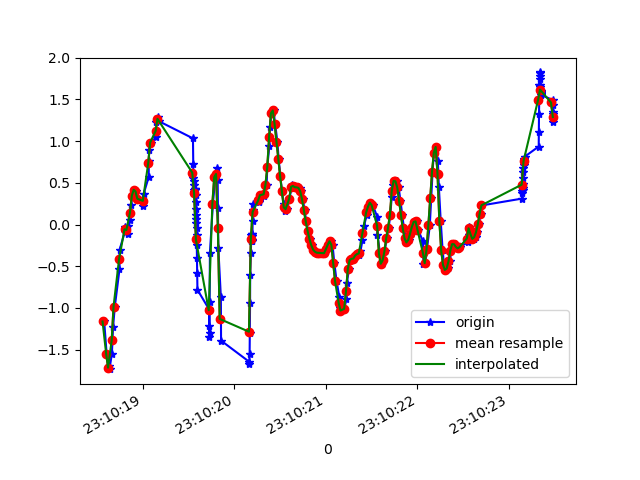

The table this chart was drawn from, first rows:
1617837018578, 532662199924473, -1.1623954, 0.16195701, 1.3659912
1617837018605, 532662218949033, -1.555, -0.3292, 1.301
1617837018634, 532662237973593, -1.698, 0.1644, 1.138
1617837018636, 532662257022969, -1.734, -0.2107, 1.043
1617837018662, 532662276047545, -1.547, 0.2084, 0.9201
1617837018675, 532662295030313, -1.23, -0.1557, 0.8907
1617837018694, 532662314075689, -0.9852, 0.1962, 0.727
1617837018745, 532662333096233, -0.5381, 0.1815, 0.6928
1617837018747, 532662352141609, -0.2999, 0.09354, 0.5816
1617837018802, 532662371162185, -0.09338, 0.388, 0.5352
1617837018805, 532662390182761, -0.05306, 0.05444, 0.4717
1617837018807, 532662409195785, -0.02496, 0.2963, 0.3703
1617837018833, 532662428240649, -0.02008, -0.1105, 0.3532
1617837018835, 532662447389495, -0.1142, 0.1106, 0.2053
1617837018860, 532662466409559, 0.05445, 0.2218, 0.1333
1617837018869, 532662485454423, 0.2328, 0.07399, -0.02067
1617837018884, 532662504500247, 0.3452, 0.4625, -0.2027
1617837018903, 532662523546487, 0.4161, -0.0885, -0.3505
1617837018922, 532662542567927, 0.3965, 0.06788, -0.5876
1617837018941, 532662561614167, 0.3098, 0.1094, -0.7745
1617837019005, 532662580635575, 0.2267, 0.07399, -0.9101
1617837019007, 532662599660375, 0.2536, 0.07521, -1.053
1617837019010, 532662618681943, 0.3709, 0.04956, -1.162
1617837019064, 532662637728279, 0.5676, 0.006797, -1.294
1617837019066, 532662656749847, 0.7643, 0.01046, -1.479
1617837019069, 532662675796247, 0.8938, 0.05567, -1.718
1617837019084, 532662694817879, 0.983, 0.1546, -1.927
1617837019144, 532662713869847, 1.044, 0.2292, -2.089
1617837019146, 532662732891607, 1.095, 0.2829, -2.184
1617837019148, 532662751913367, 1.225, 0.3073, -2.252
1617837019166, 532662770959959, 1.295, 0.2756, -2.221
1617837019172, 532662789981783, 1.241, 0.05933, -2.161
1617837019548, 532662808994455, 1.033, -0.2327, -2.074
1617837019551, 532662828040791, 0.7276, -0.4685, -1.975
1617837019553, 532662847062295, 0.5602, -0.4978, -1.906
1617837019555, 532662866108567, 0.5273, -0.4355, -1.857
1617837019557, 532662885130071, 0.4759, -0.4013, -1.791
1617837019559, 532662904149207, 0.41, -0.4245, -1.69
1617837019562, 532662923195415, 0.388, -0.4135, -1.575
1617837019565, 532662942216855, 0.4149, -0.3475, -1.443
1617837019567, 532662961263063, 0.4295, -0.2742, -1.306
1617837019570, 532662980284503, 0.4222, -0.251, -1.156
1617837019576, 532662999305943, 0.3599, -0.262, -0.9834
1617837019578, 532663018318679, 0.2731, -0.2547, -0.8099
1617837019580, 532663037339223, 0.1901, -0.2156, -0.6303
1617837019582, 532663056359767, 0.1168, -0.1618, -0.4238
1617837019584, 532663075405143, 0.06544, -0.119, -0.1746
1617837019585, 532663094425687, 0.02024, -0.09216, 0.1235
1617837019587, 532663113466263, -0.04085, -0.08972, 0.4314
1617837019588, 532663132486615, -0.13, -0.1044, 0.727
1617837019590, 532663151507159, -0.2461, -0.1044, 1.035
1617837019592, 532663170552279, -0.4013, -0.07384, 1.365
1617837019594, 532663189572823, -0.5821, -0.02863, 1.681
1617837019597, 532663208625111, -0.7824, -0.03718, 1.939
1617837019723, 532663227645783, -1.015, -0.05918, 2.219
1617837019725, 532663246691159, -1.222, -0.1789, 2.44
1617837019727, 532663265711703, -1.352, -0.317, 2.512
1617837019729, 532663284732375, -1.299, -0.2632, 2.517
1617837019731, 532663303777751, -0.9303, 0.02024, 2.358
1617837019733, 532663322794455, -0.3414, 0.3025, 2.149
1617837019766, 532663341839831, 0.2499, 0.5321, 1.943
... 196 more rows
